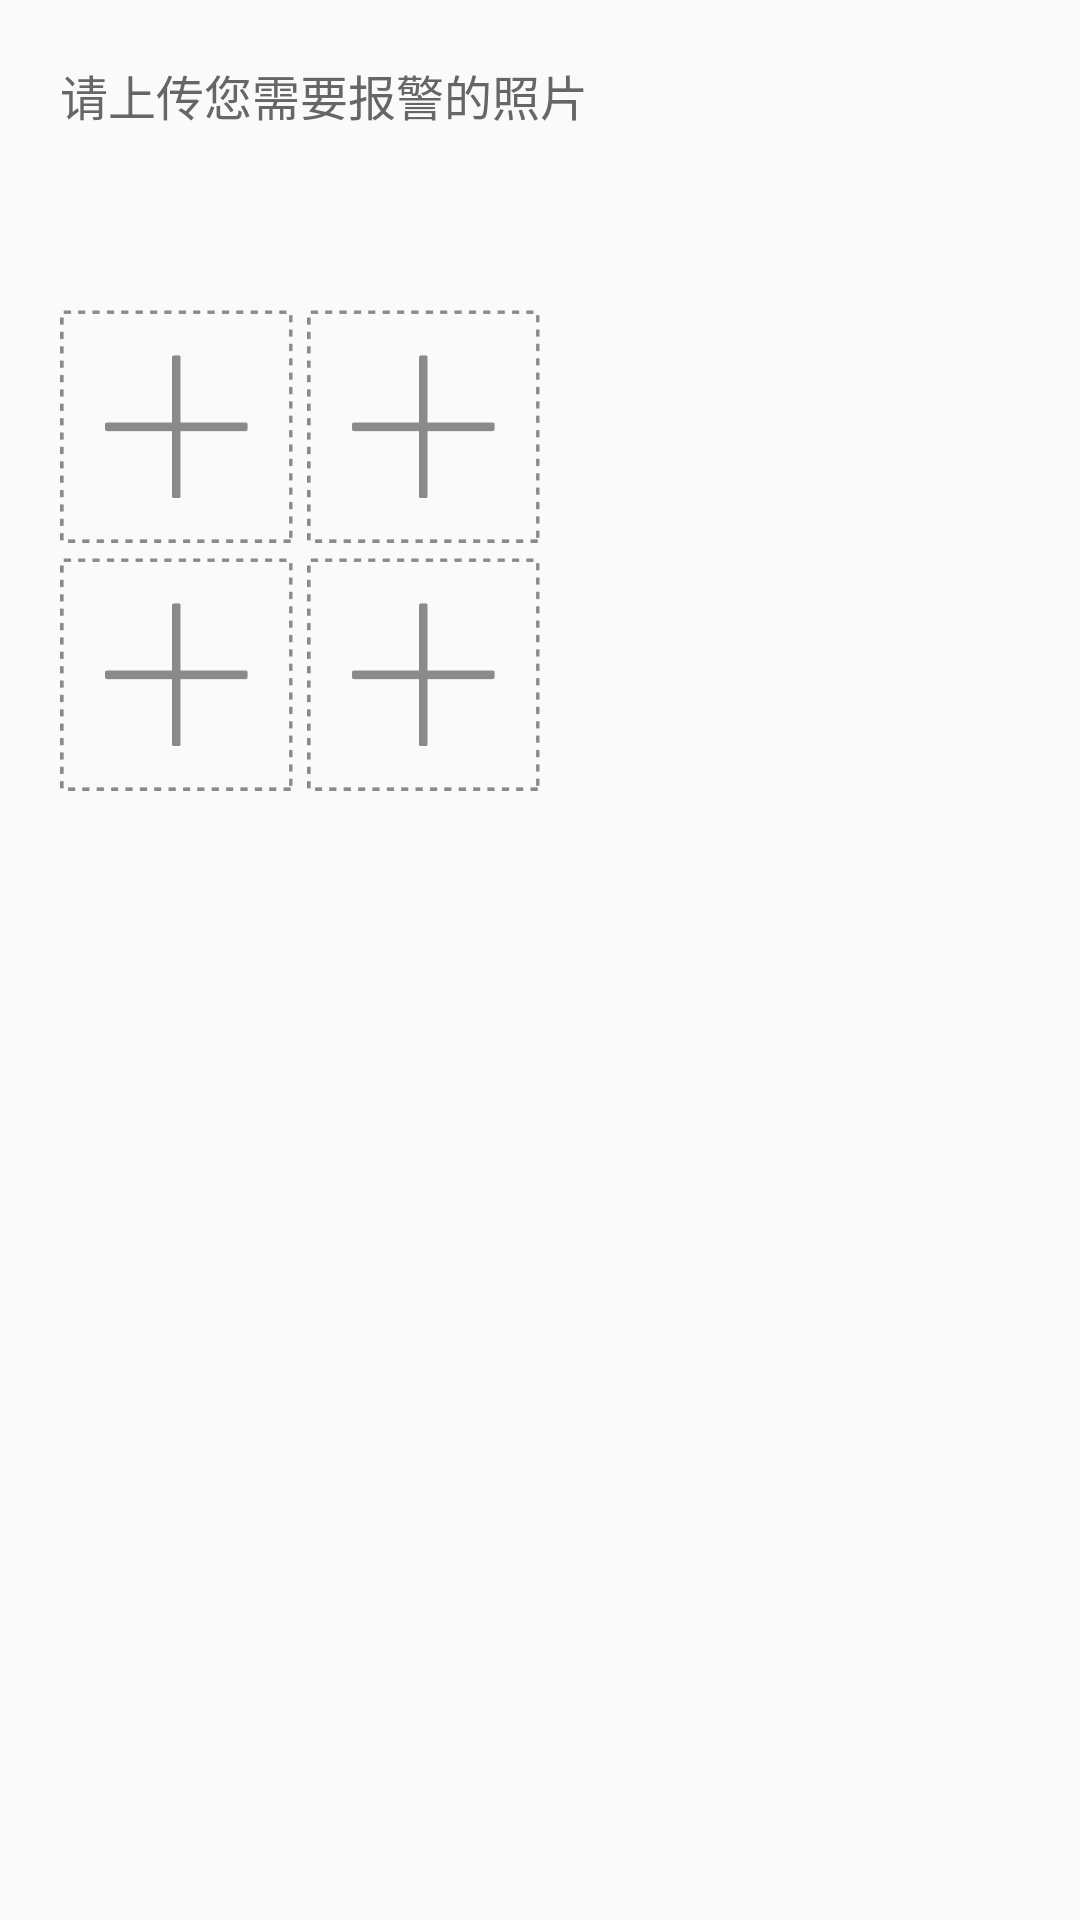

Reconstruct the res/layout file that produces this screen, plus the resources it refers to.
<!-- AndroidManifest.xml: application theme Theme.AppCompat.Light.NoActionBar -->
<!-- res/layout/activity_takephoto.xml -->
<?xml version="1.0" encoding="utf-8"?>

<LinearLayout xmlns:android="http://schemas.android.com/apk/res/android"
    android:orientation="vertical" android:layout_width="match_parent"
    android:layout_height="match_parent">

    <TextView
        android:layout_width="wrap_content"
        android:layout_height="wrap_content"
        android:text="请上传您需要报警的照片"
        android:textSize="16sp"
        android:layout_marginTop="20dp"
        android:layout_marginLeft="20dp"
        android:textColor="@color/font_black"/>
    <RelativeLayout
        android:layout_marginTop="60dp"
        android:layout_marginLeft="20dp"
        android:layout_width="160dp"
        android:layout_height="77.5dp"
        android:orientation="horizontal">
        <RelativeLayout
            android:layout_width="77.5dp"
            android:layout_height="77.5dp">

            <ImageView
                android:id="@+id/im_one"
                android:layout_width="match_parent"
                android:layout_height="match_parent"
                android:background="@mipmap/icon_add"/>
        </RelativeLayout>
        <RelativeLayout
            android:layout_width="77.5dp"
            android:layout_height="77.5dp"
            android:layout_alignParentRight="true">

            <ImageView
                android:id="@+id/im_two"
                android:layout_width="match_parent"
                android:layout_height="match_parent"
                android:background="@mipmap/icon_add"/>
        </RelativeLayout>
    </RelativeLayout>

    <RelativeLayout
        android:layout_marginTop="5dp"
        android:layout_width="160dp"
        android:layout_marginLeft="20dp"
        android:layout_height="77.5dp"
        android:orientation="horizontal">
        <RelativeLayout
            android:layout_width="77.5dp"
            android:layout_height="77.5dp">

            <ImageView
                android:id="@+id/im_three"
                android:layout_width="match_parent"
                android:layout_height="match_parent"
                android:background="@mipmap/icon_add"/>
        </RelativeLayout>
        <RelativeLayout
            android:layout_width="77.5dp"
            android:layout_height="77.5dp"
            android:layout_alignParentRight="true">

            <ImageView
                android:id="@+id/im_four"
                android:layout_width="match_parent"
                android:layout_height="match_parent"
                android:background="@mipmap/icon_add"/>
        </RelativeLayout>
    </RelativeLayout>


</LinearLayout>
<!-- resources referenced by this layout -->
<resources>
  <color name="font_black">#666666</color>
  <!-- mipmap icon_add: png bitmap (mipmap-xxhdpi, 20337 bytes) -->
</resources>
